Photos from the image-classification dataset "clean_classification_dataset" in the GitHub repository Kavindersingh6367/ml-project. Its 10 classes are: bottel, buket, comb, cup, cycle, earbuds, notebook, pen, phone, shirt.

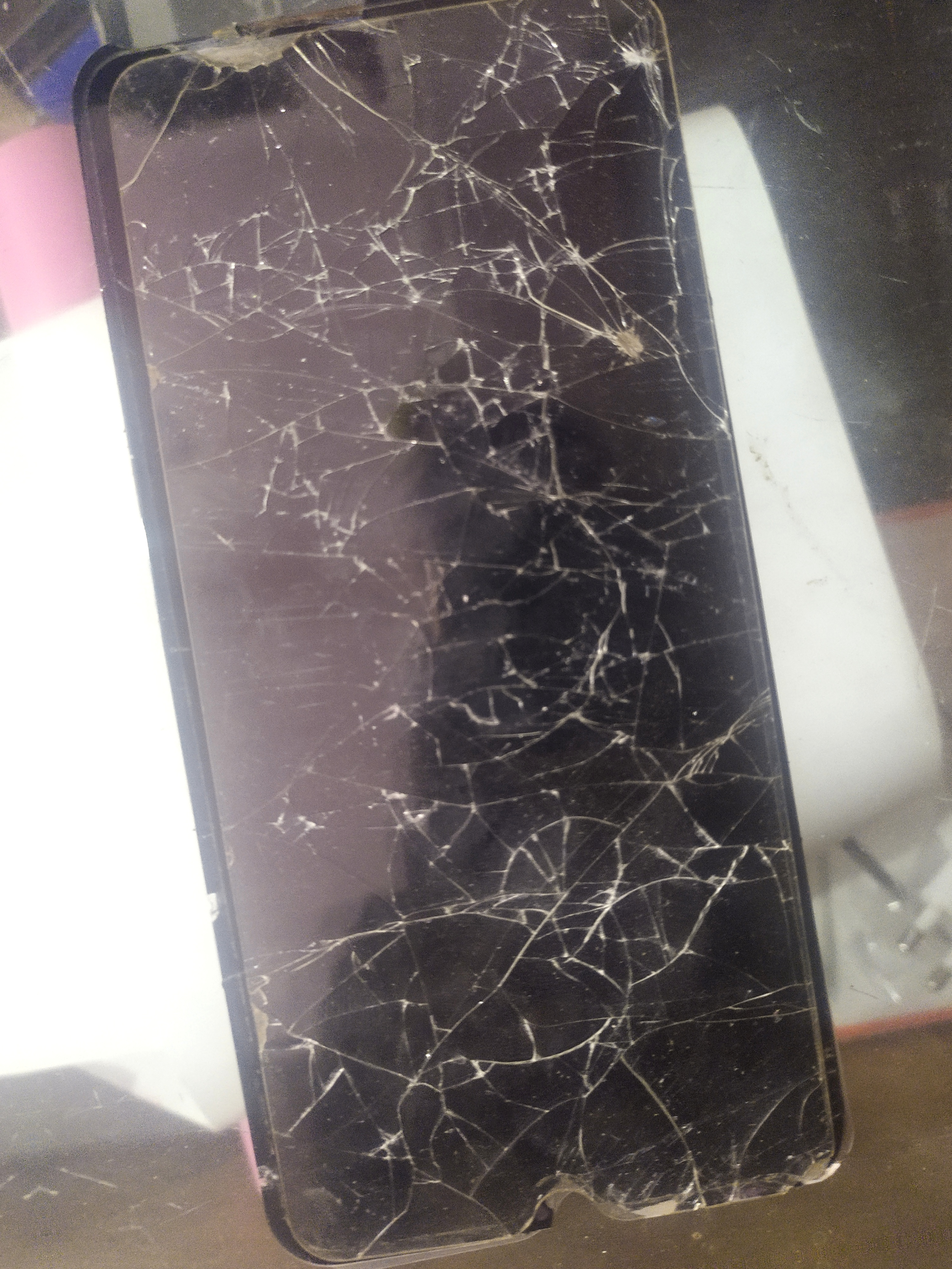
Label: phone

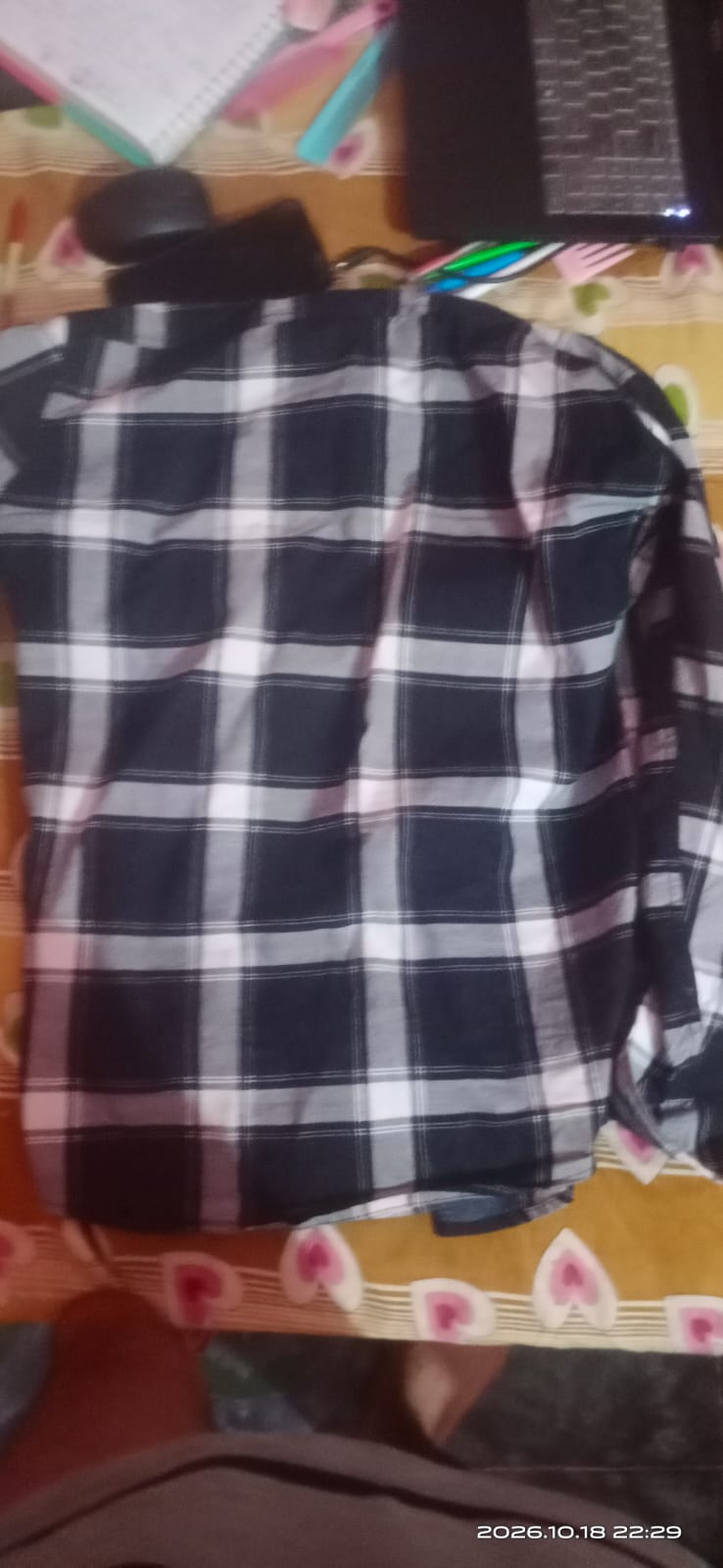
Label: shirt

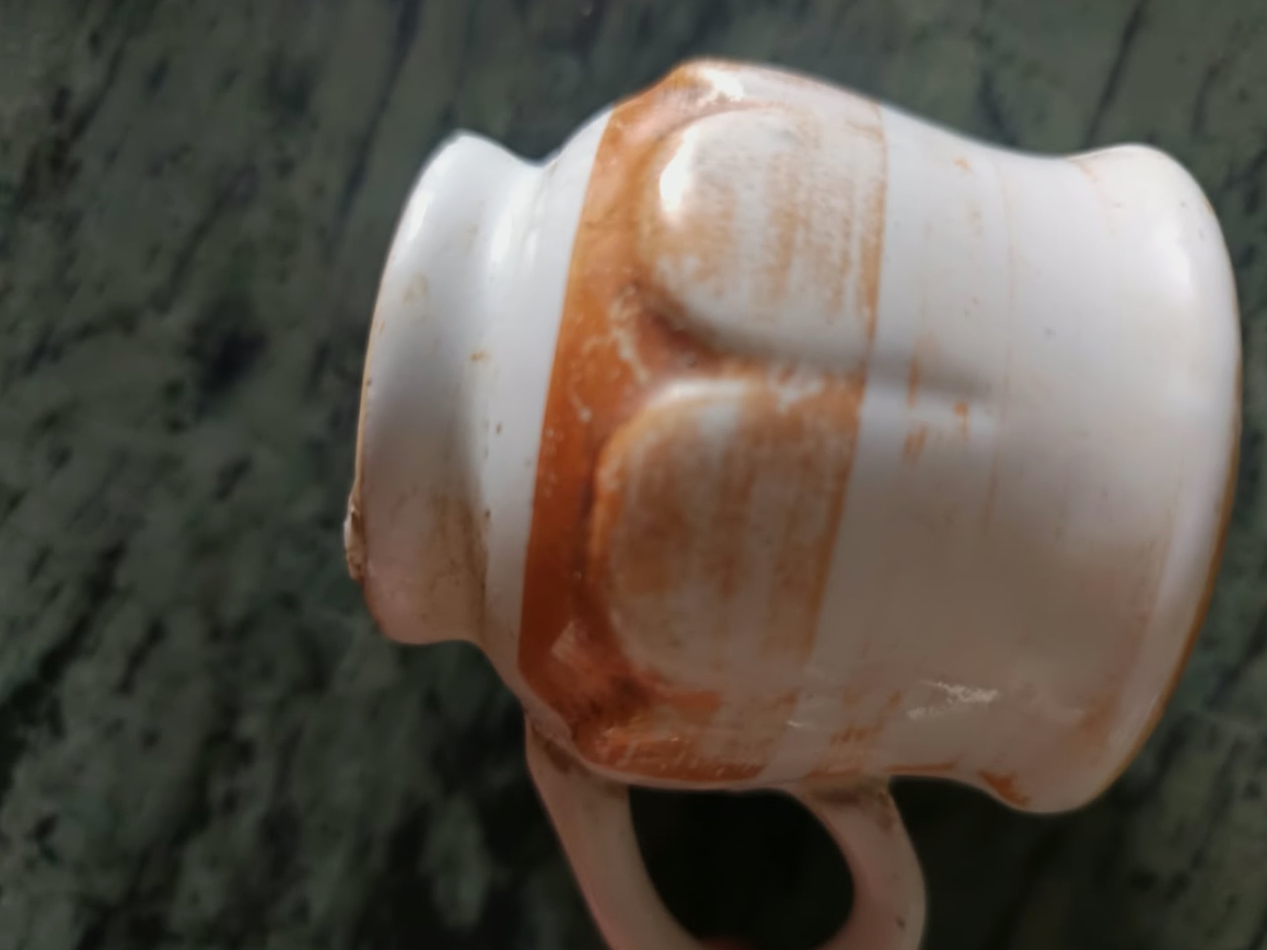
Label: cup

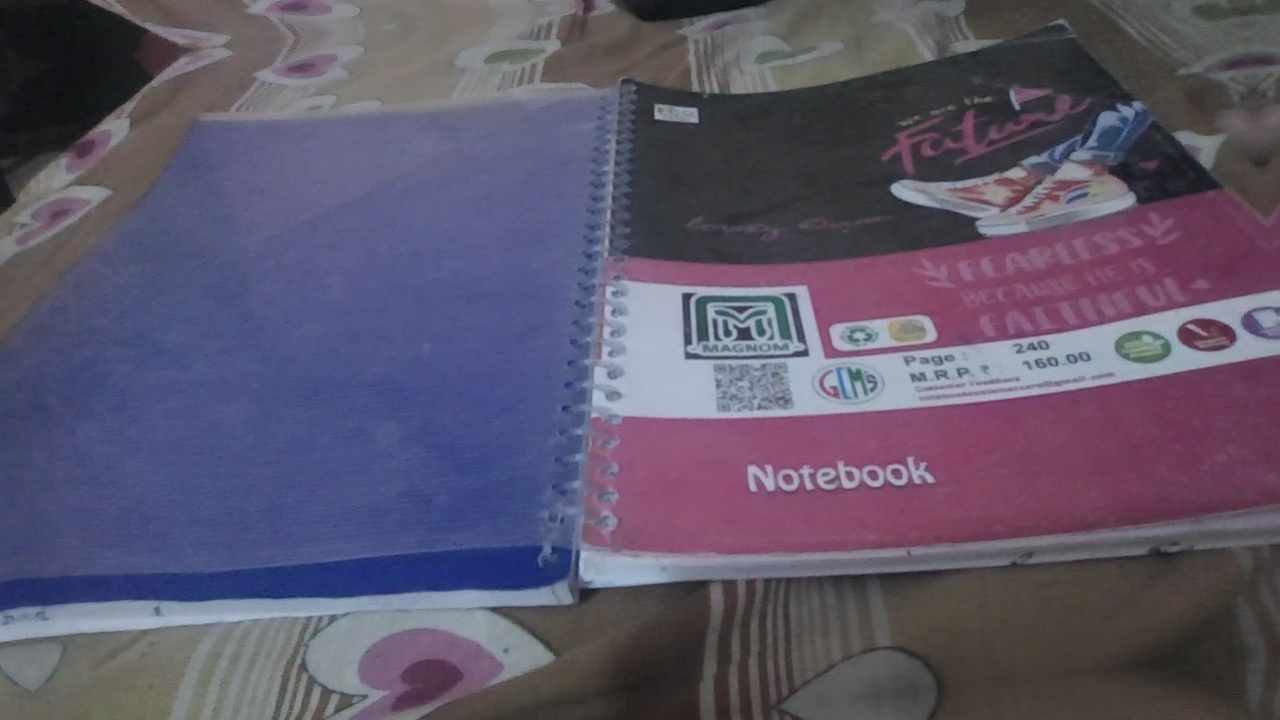
Label: notebook

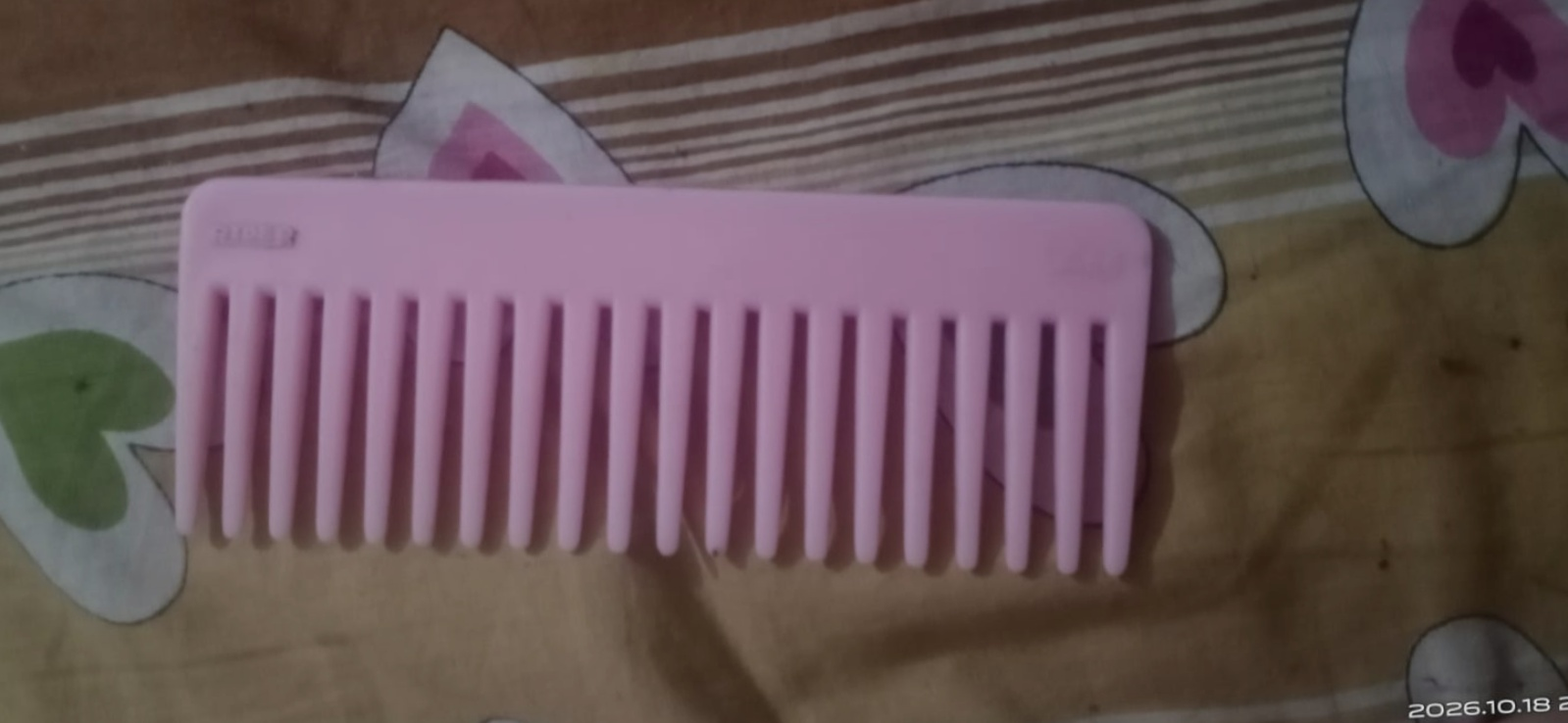
Label: comb

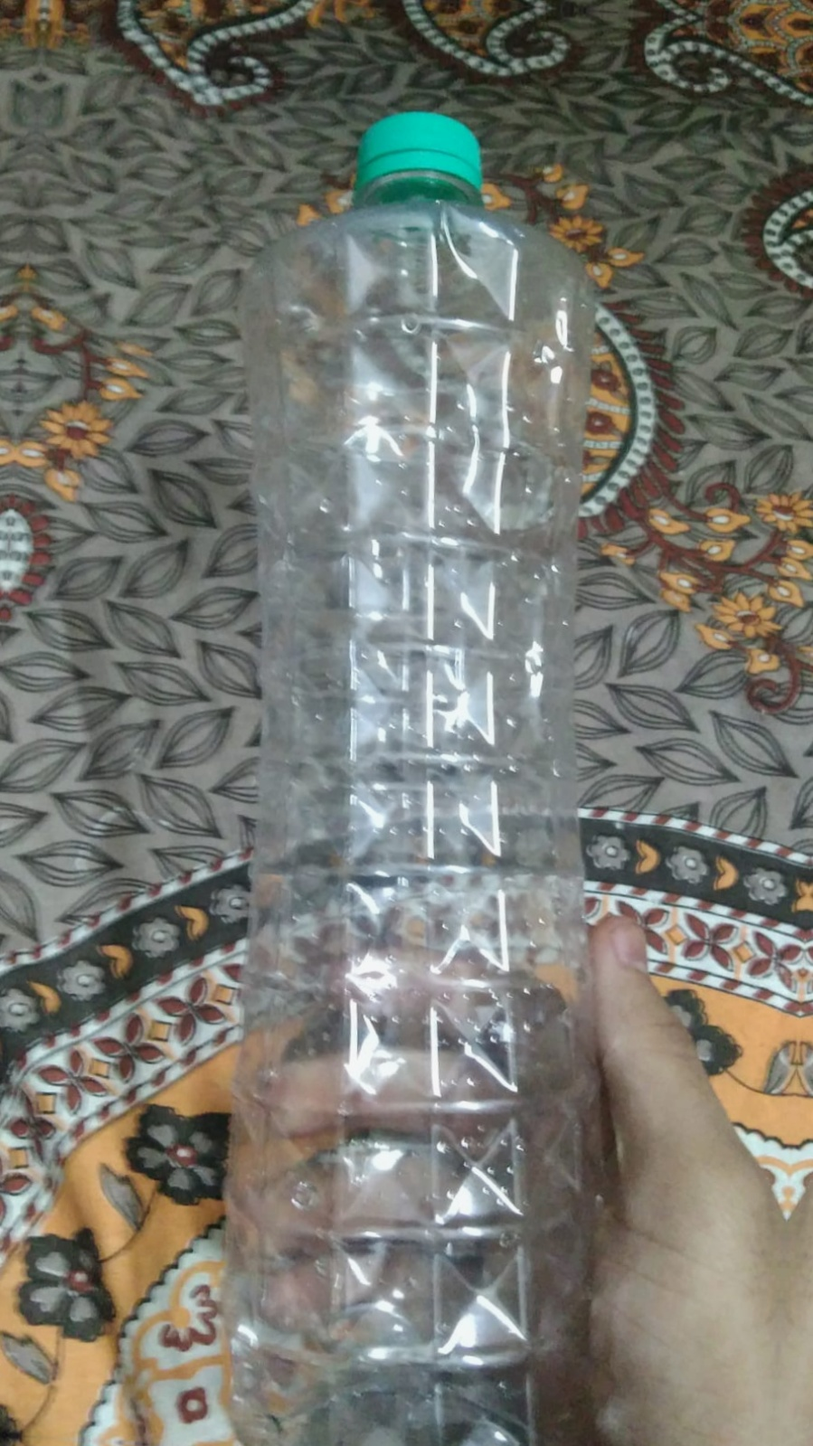
Label: bottel
